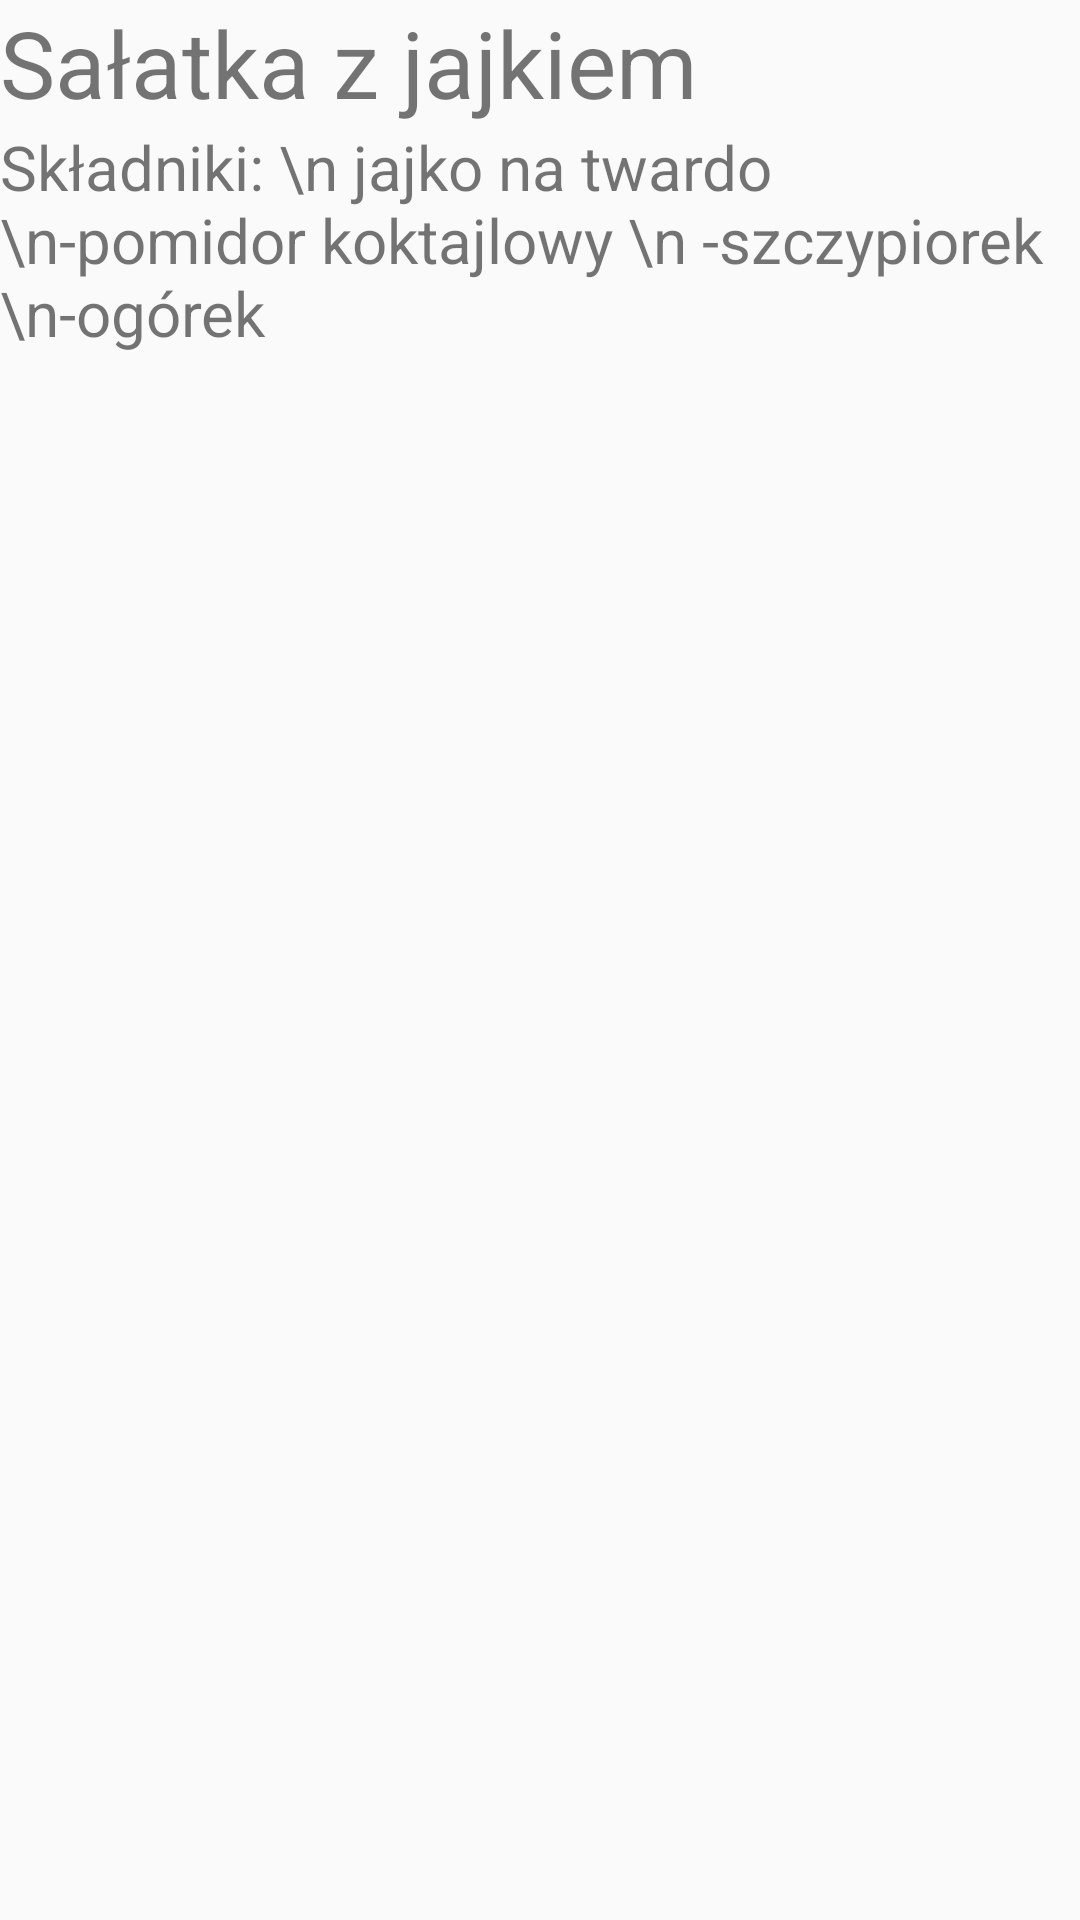

Produce the Android XML layout that renders to this screen, including the resource entries it uses.
<!-- AndroidManifest.xml: application theme Menu -->
<!-- res/layout/fragment_fjajko.xml -->
<?xml version="1.0" encoding="utf-8"?>
<LinearLayout xmlns:android="http://schemas.android.com/apk/res/android"
    xmlns:tools="http://schemas.android.com/tools"
    android:layout_width="match_parent"
    android:layout_height="match_parent"
    tools:context=".Fjajko"
    android:orientation="vertical">


    <TextView
        android:layout_width="wrap_content"
        android:layout_height="wrap_content"
        android:text="Sałatka z jajkiem"
        android:textSize="15pt"
        />
    <ImageView
        android:layout_width="wrap_content"
        android:layout_height="wrap_content"
        android:src="@drawable/jajko"/>
    <TextView
        android:layout_width="wrap_content"
        android:layout_height="wrap_content"
        android:text="Składniki: \n jajko na twardo \n-pomidor koktajlowy \n -szczypiorek
        \n-ogórek"
        android:textSize="10pt"
        />

</LinearLayout>
<!-- resources referenced by this layout -->
<resources>
  <style name="Menu" parent="Theme.AppCompat.Light.NoActionBar">
          <item name="colorPrimary">@color/menu1</item>
          <item name="colorPrimaryDark">@color/menu2</item>
          <item name="colorAccent">@color/menu3</item>
      </style>
  <color name="menu1">#EA0C63</color>
  <color name="menu2">#EC75A2</color>
  <color name="menu3">#EAC3D2</color>
</resources>
